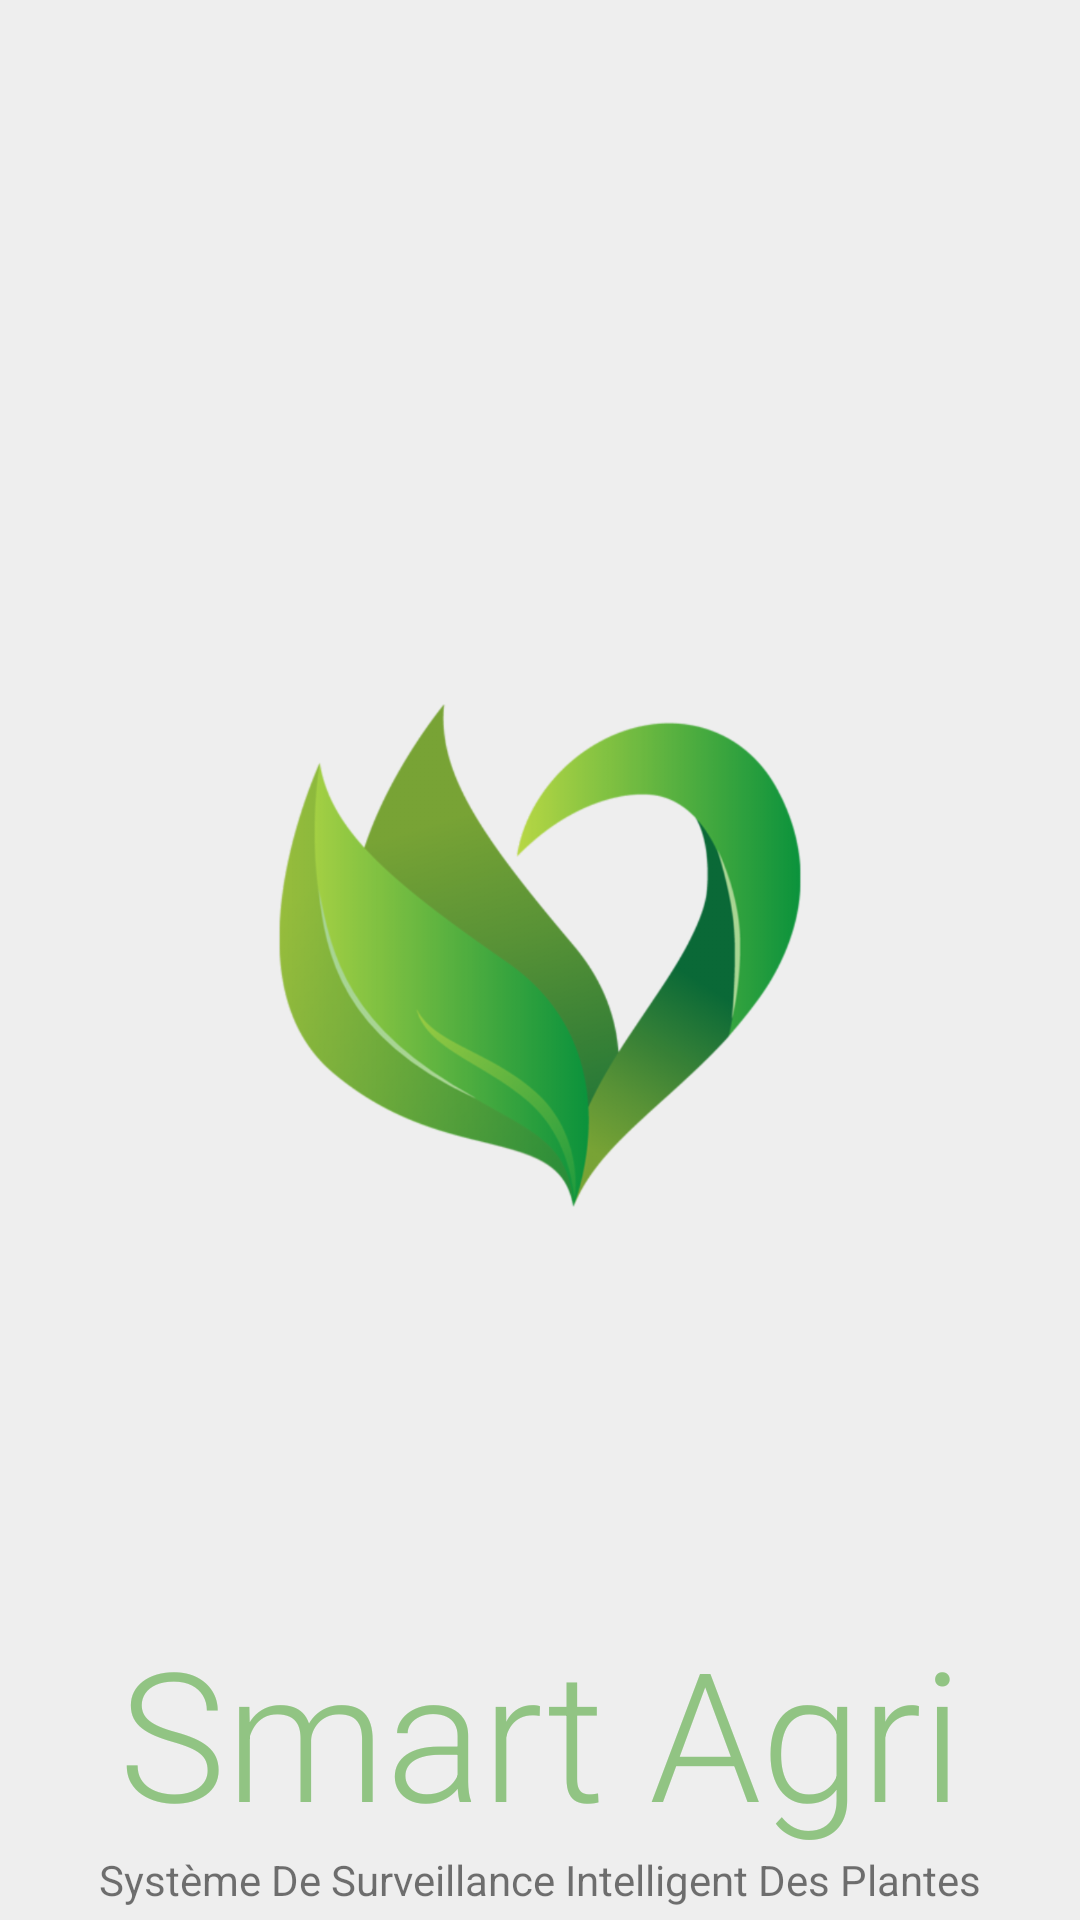

Produce the Android XML layout that renders to this screen, including the resource entries it uses.
<!-- AndroidManifest.xml: application theme Theme.AgriLogger -->
<!-- res/layout/activity_main.xml -->
<?xml version="1.0" encoding="utf-8"?>
<androidx.constraintlayout.widget.ConstraintLayout xmlns:android="http://schemas.android.com/apk/res/android"
    xmlns:app="http://schemas.android.com/apk/res-auto"
    xmlns:tools="http://schemas.android.com/tools"
    android:layout_width="match_parent"
    android:layout_height="match_parent"
    tools:context=".MainActivity"
    android:background="#EEEEEE">

    <ImageView
        android:id="@+id/LogoImage"
        android:layout_width="0dp"
        android:layout_height="wrap_content"
        android:layout_marginStart="10dp"
        android:layout_marginTop="100dp"
        android:layout_marginEnd="10dp"
        android:src="@drawable/agriloggerlogo_copy"
        app:layout_constraintEnd_toEndOf="parent"
        app:layout_constraintStart_toStartOf="parent"
        app:layout_constraintTop_toTopOf="parent" />

    <TextView
        android:id="@+id/LogoText"
        android:layout_width="wrap_content"
        android:layout_height="wrap_content"
        android:fontFamily="sans-serif-light"
        android:text="Smart Agri"
        android:textAlignment="center"
        android:textColor="#91C483"
        android:textSize="60sp"
        app:layout_constraintEnd_toEndOf="parent"
        app:layout_constraintStart_toStartOf="parent"
        app:layout_constraintTop_toBottomOf="@+id/LogoImage" />

    <TextView
        android:id="@+id/Slogan"
        android:layout_width="wrap_content"
        android:layout_height="wrap_content"
        android:text="Système De Surveillance Intelligent Des Plantes"
        app:layout_constraintEnd_toEndOf="parent"
        app:layout_constraintStart_toStartOf="parent"
        app:layout_constraintTop_toBottomOf="@+id/LogoText" />


</androidx.constraintlayout.widget.ConstraintLayout>
<!-- resources referenced by this layout -->
<resources>
  <!-- drawable agriloggerlogo_copy: png bitmap (drawable-hdpi, 52440 bytes) -->
  <style name="Theme.AgriLogger" parent="Theme.MaterialComponents.DayNight.NoActionBar">
          
          <item name="colorPrimary">@color/purple_500</item>
          <item name="colorPrimaryVariant">@color/purple_700</item>
          <item name="colorOnPrimary">@color/white</item>
          
          <item name="colorSecondary">@color/teal_200</item>
          <item name="colorSecondaryVariant">@color/teal_700</item>
          <item name="colorOnSecondary">@color/black</item>
          
          <item name="android:statusBarColor" tools:targetApi="l">?attr/colorPrimaryVariant</item>
          
  
      </style>
  <!-- not gathered from this repository: default colours our renderer supplied (Android Studio template values) -->
  <color name="purple_500">#FF6200EE</color>
  <color name="purple_700">#FF3700B3</color>
  <color name="teal_200">#FF03DAC5</color>
  <color name="teal_700">#FF018786</color>
  <color name="black">#FF000000</color>
  <color name="white">#FFFFFFFF</color>
</resources>
